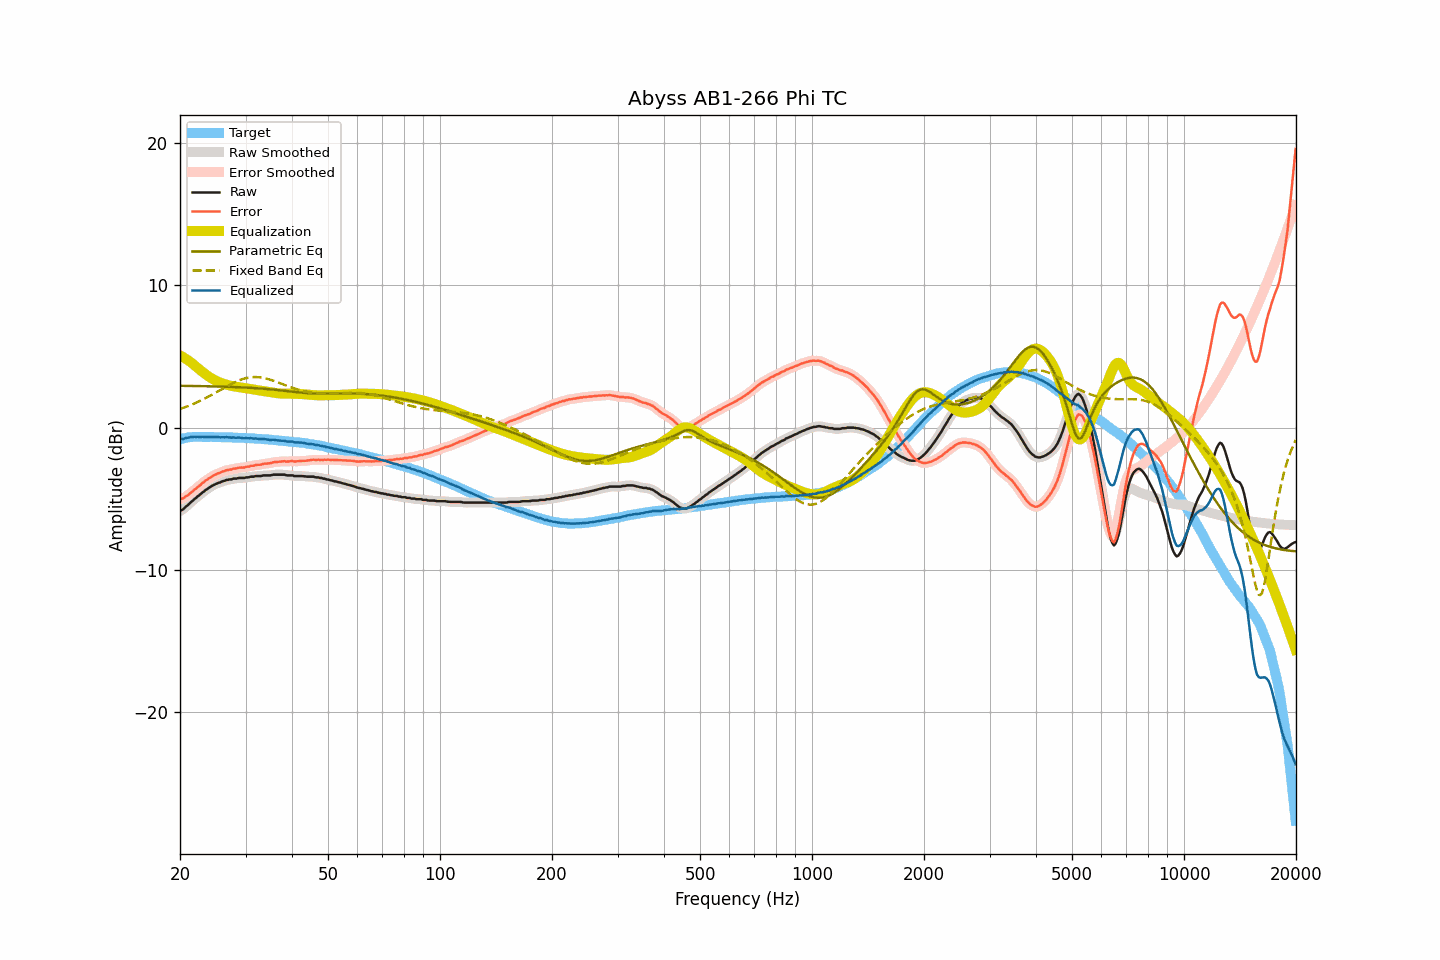

The data file committed next to this chart (first rows):
frequency, raw, smoothed, error, error_smoothed, equalization, parametric_eq, fixed_band_eq, equalized_raw, equalized_smoothed, target
20.00, -5.86, -5.86, -5.03, -5.04, 5.07, 2.93, 1.30, -0.79, -0.80, -0.83
20.20, -5.80, -5.80, -5.00, -5.00, 5.00, 2.93, 1.34, -0.79, -0.79, -0.80
20.40, -5.74, -5.72, -4.97, -4.95, 4.94, 2.93, 1.38, -0.80, -0.78, -0.77
20.61, -5.63, -5.63, -4.88, -4.89, 4.87, 2.93, 1.42, -0.76, -0.76, -0.75
20.81, -5.52, -5.53, -4.80, -4.82, 4.80, 2.92, 1.46, -0.72, -0.74, -0.72
21.02, -5.44, -5.43, -4.75, -4.73, 4.72, 2.92, 1.51, -0.72, -0.70, -0.69
21.23, -5.33, -5.33, -4.65, -4.65, 4.64, 2.92, 1.55, -0.69, -0.69, -0.68
21.44, -5.22, -5.22, -4.55, -4.56, 4.56, 2.92, 1.60, -0.66, -0.67, -0.67
21.66, -5.13, -5.12, -4.47, -4.46, 4.47, 2.92, 1.64, -0.66, -0.66, -0.66
21.87, -5.02, -5.02, -4.36, -4.37, 4.37, 2.92, 1.69, -0.64, -0.65, -0.66
22.09, -4.94, -4.93, -4.29, -4.27, 4.28, 2.91, 1.74, -0.66, -0.65, -0.65
22.31, -4.83, -4.84, -4.17, -4.18, 4.18, 2.91, 1.79, -0.65, -0.66, -0.65
22.54, -4.75, -4.74, -4.10, -4.09, 4.09, 2.91, 1.85, -0.66, -0.66, -0.65
22.76, -4.66, -4.65, -4.00, -4.00, 3.99, 2.91, 1.90, -0.66, -0.66, -0.65
22.99, -4.55, -4.56, -3.88, -3.90, 3.90, 2.91, 1.96, -0.65, -0.66, -0.66
23.22, -4.49, -4.47, -3.82, -3.81, 3.81, 2.90, 2.01, -0.67, -0.66, -0.66
23.45, -4.38, -4.39, -3.71, -3.72, 3.73, 2.90, 2.07, -0.65, -0.66, -0.67
23.69, -4.32, -4.31, -3.65, -3.65, 3.65, 2.90, 2.13, -0.67, -0.67, -0.67
23.92, -4.23, -4.23, -3.56, -3.57, 3.57, 2.90, 2.19, -0.66, -0.66, -0.67
24.16, -4.17, -4.16, -3.51, -3.50, 3.50, 2.89, 2.25, -0.67, -0.66, -0.66
24.40, -4.09, -4.09, -3.43, -3.43, 3.43, 2.89, 2.31, -0.66, -0.66, -0.66
24.65, -4.03, -4.03, -3.36, -3.37, 3.37, 2.89, 2.37, -0.66, -0.66, -0.67
24.89, -3.98, -3.97, -3.31, -3.30, 3.31, 2.89, 2.44, -0.67, -0.66, -0.67
25.14, -3.93, -3.93, -3.26, -3.26, 3.25, 2.88, 2.50, -0.67, -0.67, -0.67
25.39, -3.88, -3.88, -3.20, -3.21, 3.20, 2.88, 2.57, -0.67, -0.68, -0.67
25.65, -3.85, -3.84, -3.17, -3.16, 3.16, 2.88, 2.63, -0.69, -0.68, -0.67
25.91, -3.79, -3.80, -3.10, -3.12, 3.11, 2.87, 2.69, -0.68, -0.68, -0.68
26.16, -3.76, -3.76, -3.07, -3.07, 3.07, 2.87, 2.76, -0.68, -0.68, -0.69
26.43, -3.73, -3.72, -3.04, -3.03, 3.04, 2.87, 2.82, -0.69, -0.68, -0.69
26.69, -3.68, -3.69, -2.99, -3.00, 3.01, 2.86, 2.89, -0.67, -0.68, -0.69
26.96, -3.67, -3.67, -2.98, -2.98, 2.98, 2.86, 2.95, -0.69, -0.69, -0.69
27.23, -3.64, -3.64, -2.95, -2.95, 2.95, 2.86, 3.01, -0.69, -0.69, -0.69
27.50, -3.64, -3.62, -2.95, -2.93, 2.92, 2.85, 3.07, -0.72, -0.70, -0.69
27.77, -3.59, -3.61, -2.88, -2.90, 2.90, 2.85, 3.12, -0.69, -0.71, -0.70
28.05, -3.59, -3.59, -2.88, -2.88, 2.88, 2.84, 3.18, -0.71, -0.71, -0.70
28.33, -3.59, -3.57, -2.87, -2.86, 2.86, 2.84, 3.23, -0.72, -0.71, -0.72
28.62, -3.55, -3.56, -2.83, -2.84, 2.85, 2.83, 3.28, -0.70, -0.71, -0.72
28.90, -3.54, -3.54, -2.82, -2.82, 2.83, 2.83, 3.32, -0.71, -0.71, -0.72
29.19, -3.54, -3.54, -2.81, -2.81, 2.81, 2.82, 3.37, -0.72, -0.72, -0.73
29.48, -3.54, -3.53, -2.81, -2.81, 2.80, 2.82, 3.40, -0.74, -0.74, -0.72
29.78, -3.54, -3.53, -2.80, -2.79, 2.78, 2.81, 3.44, -0.75, -0.74, -0.73
30.08, -3.50, -3.51, -2.76, -2.78, 2.77, 2.81, 3.47, -0.73, -0.75, -0.74
30.38, -3.50, -3.49, -2.75, -2.75, 2.75, 2.80, 3.49, -0.75, -0.75, -0.75
30.68, -3.49, -3.47, -2.74, -2.72, 2.73, 2.79, 3.51, -0.76, -0.75, -0.75
30.99, -3.45, -3.47, -2.69, -2.71, 2.71, 2.79, 3.53, -0.74, -0.76, -0.76
31.30, -3.45, -3.45, -2.68, -2.68, 2.69, 2.78, 3.54, -0.76, -0.76, -0.76
31.61, -3.45, -3.43, -2.68, -2.66, 2.67, 2.77, 3.55, -0.78, -0.77, -0.77
31.93, -3.41, -3.42, -2.63, -2.64, 2.64, 2.77, 3.55, -0.76, -0.78, -0.78
32.24, -3.41, -3.41, -2.62, -2.62, 2.63, 2.76, 3.54, -0.78, -0.79, -0.79
32.57, -3.41, -3.41, -2.61, -2.61, 2.61, 2.75, 3.53, -0.80, -0.80, -0.79
32.89, -3.41, -3.40, -2.61, -2.60, 2.59, 2.74, 3.52, -0.82, -0.81, -0.80
33.22, -3.39, -3.38, -2.58, -2.58, 2.58, 2.73, 3.50, -0.81, -0.81, -0.81
33.55, -3.36, -3.37, -2.55, -2.55, 2.56, 2.73, 3.48, -0.80, -0.81, -0.81
33.89, -3.36, -3.36, -2.53, -2.53, 2.54, 2.72, 3.46, -0.81, -0.81, -0.83
34.23, -3.36, -3.36, -2.53, -2.53, 2.53, 2.71, 3.43, -0.83, -0.83, -0.83
34.57, -3.36, -3.36, -2.52, -2.52, 2.51, 2.70, 3.40, -0.85, -0.85, -0.84
34.92, -3.36, -3.35, -2.50, -2.50, 2.49, 2.69, 3.36, -0.87, -0.86, -0.85
35.27, -3.34, -3.33, -2.48, -2.47, 2.47, 2.68, 3.33, -0.87, -0.86, -0.86
35.62, -3.31, -3.32, -2.44, -2.45, 2.45, 2.66, 3.29, -0.86, -0.87, -0.87
35.97, -3.31, -3.31, -2.42, -2.43, 2.43, 2.65, 3.25, -0.87, -0.87, -0.88
... 635 more rows
